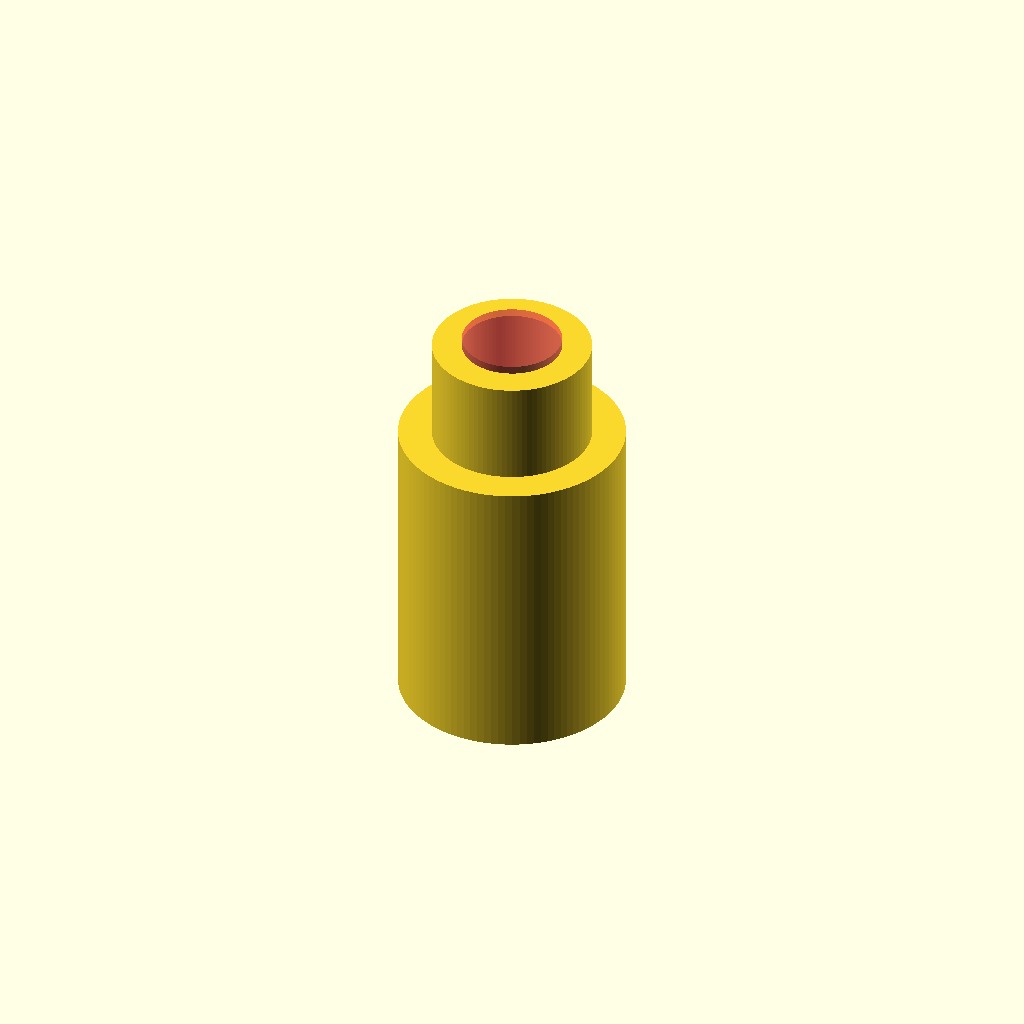
Cell 1 — every parameter at its default value.
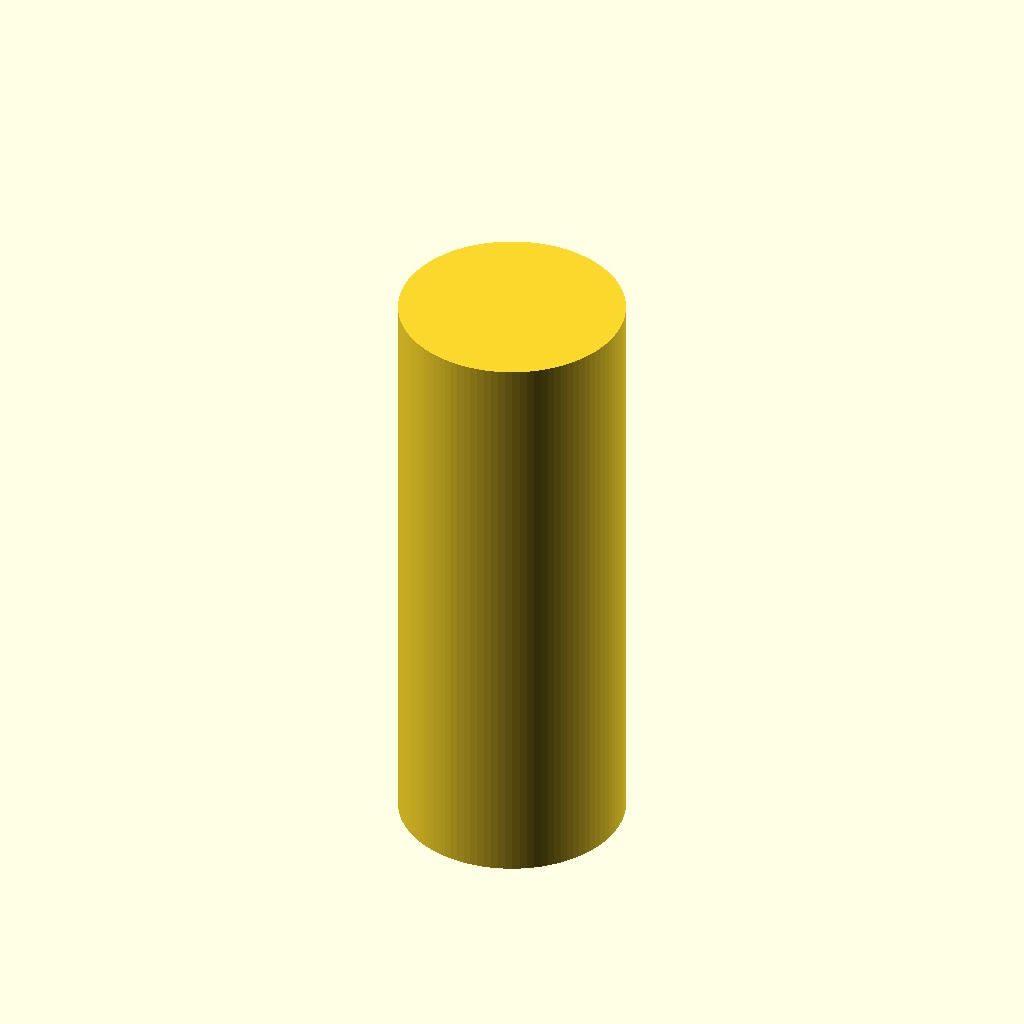
Cell 2 — height01 set to 37.4, the other parameters unchanged.
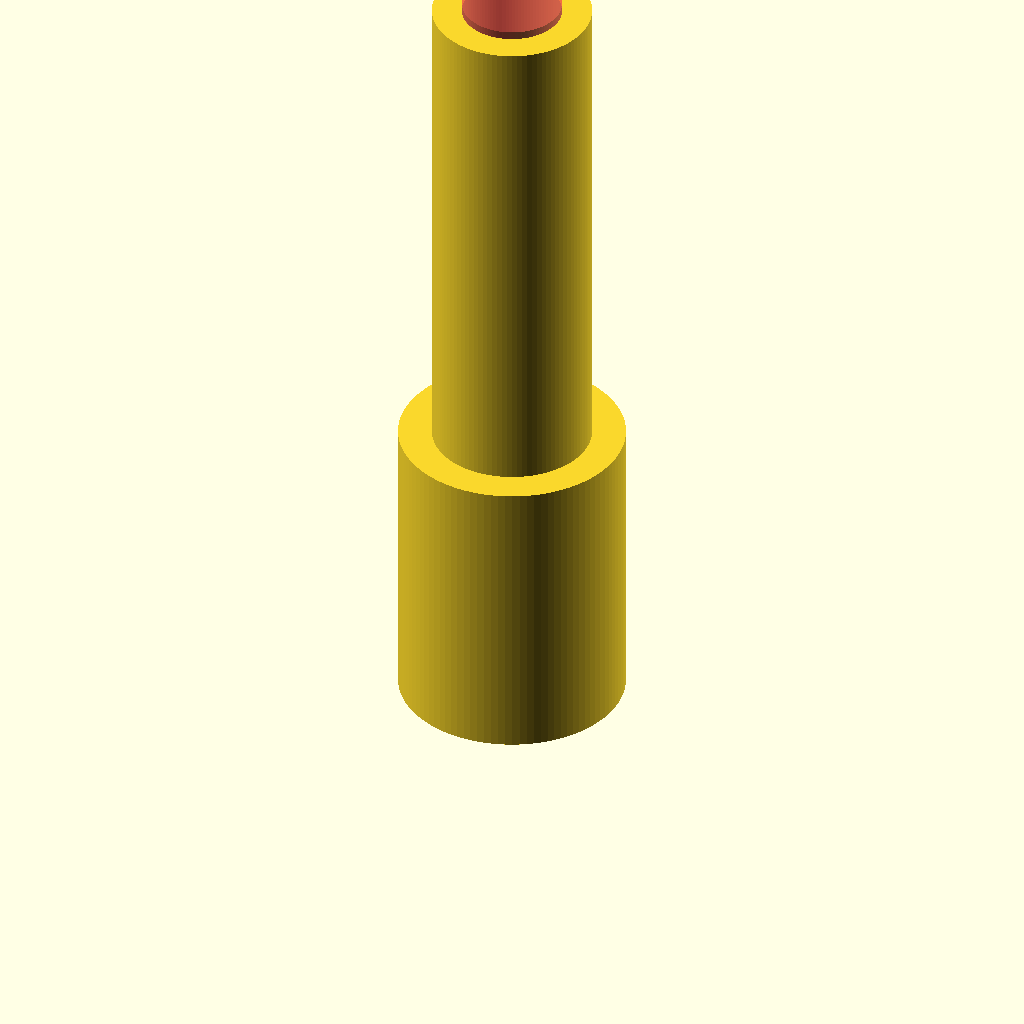
Cell 3 — height02 set to 50.4, the other parameters unchanged.
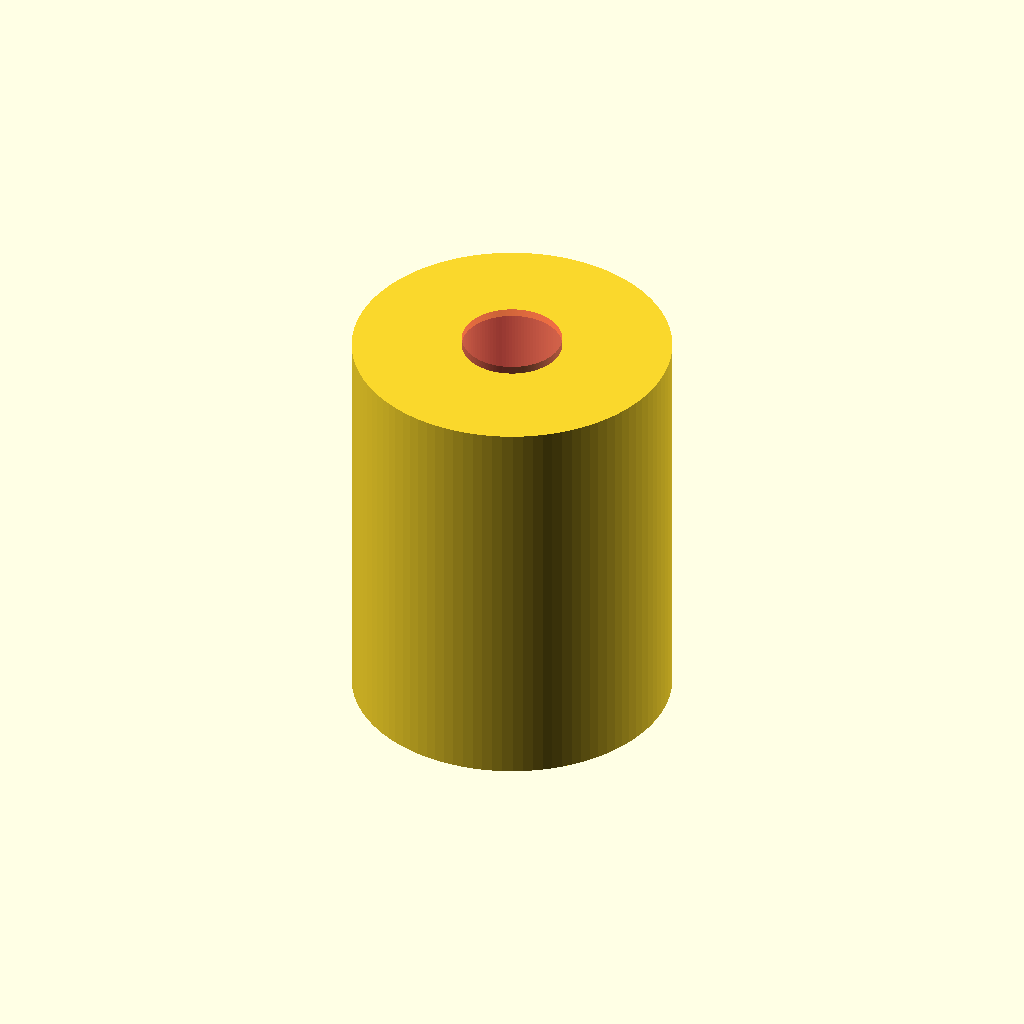
Cell 4 — diameter01 set to 19.8, the other parameters unchanged.
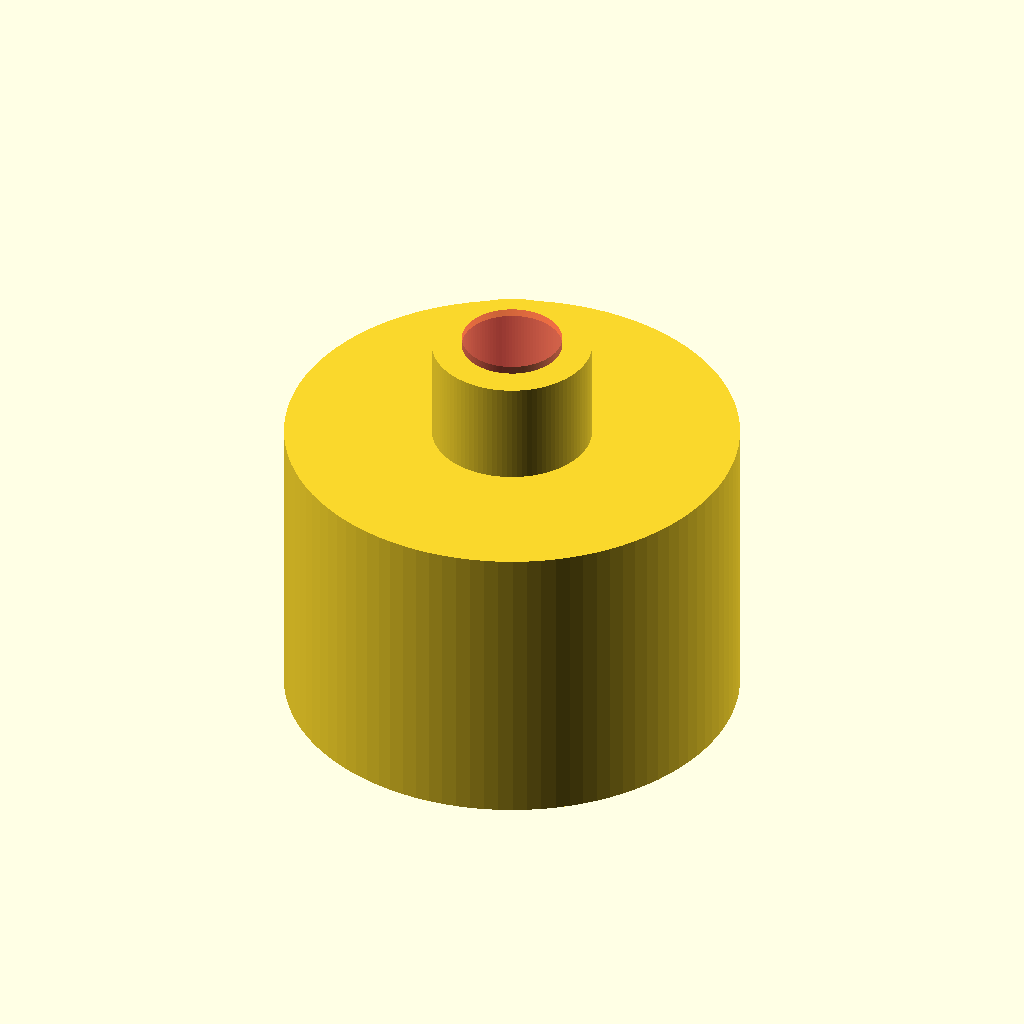
Cell 5 — diameter02 set to 28.16, the other parameters unchanged.
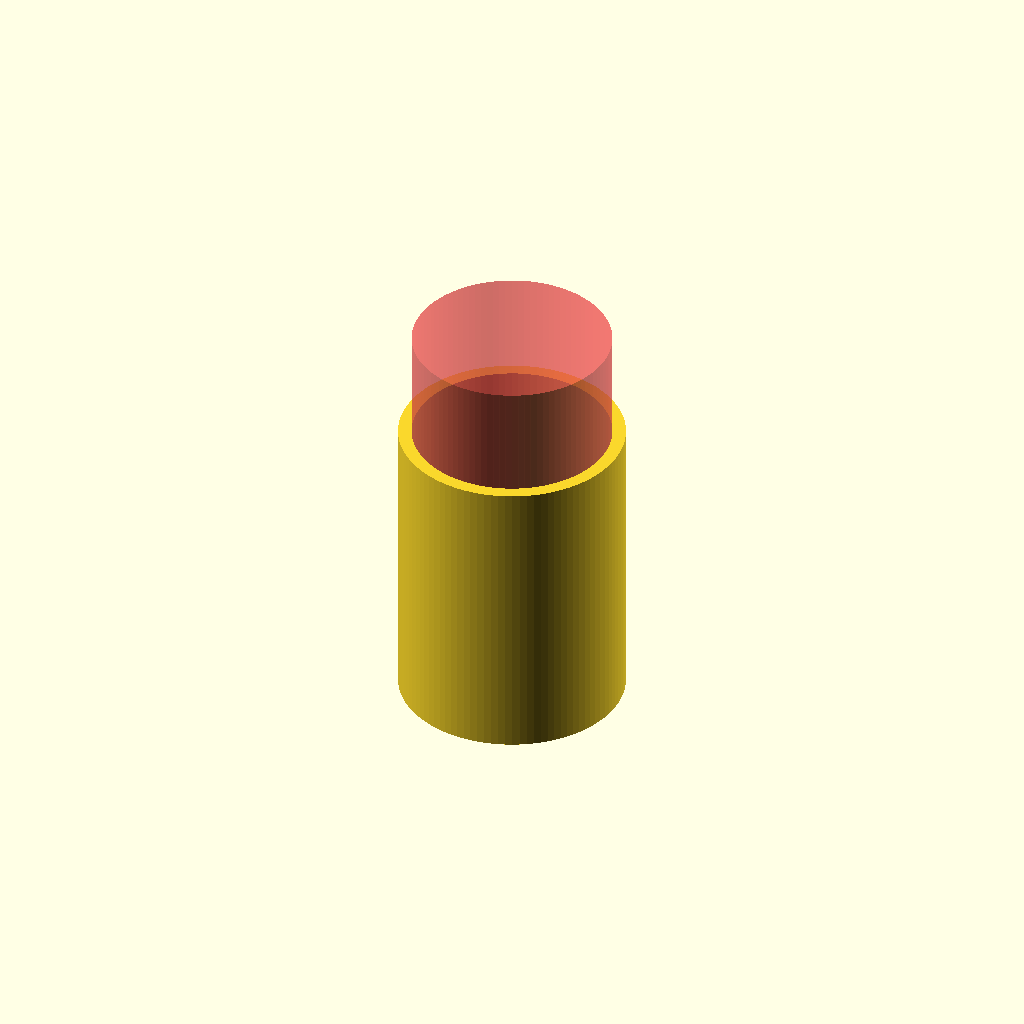
Cell 6 — inside_diameter set to 12.4, the other parameters unchanged.
All cells are drawn from one camera (rotation 55°, 0°, 25°, orthographic, colour scheme Cornfield), so only the parameter changes between them.
OpenSCAD source file inputs/thingiverse/files/thing-2179704/files/givi-spacer.scad:
// This is a Givi spacer.
//
// Warning -- some sanding and fitting may be required.
//
// This is licensed under the creative commons+attribution license
//
// To fulfil the attribution requirement, please link to:
// http://www.thingiverse.com/thing:2179704

/* [Main] */

// Define number of facets (large numbers provide better smoothing)
$fn=100;

// Define height of lower cylinder in mm
height01=18.7;

// Define total height cylinder in mm
height02=25.2;

// Define outside diameter of upper cylinder in mm
diameter01=9.9;

// Define outside diameter of lower cylinder in mm
diameter02=14.08;

// Define inside diameter of hole in mm
inside_diameter=6.2;

difference()
{
	union() // Draw outer shape
	{
		translate([0,0,0])                     cylinder(h=height01,r=diameter02/2,center=true);
		translate([0,0,(height02-height01)/2]) cylinder(h=height02,r=diameter01/2,center=true);
	}
	// Drill hole
	#translate([0,0,(height02-height01)/2]) cylinder(h=height02+1,r=inside_diameter/2,center=true);
}
Parameter table extracted from the source (name, type, default, range or options):
height01: number, default 18.7
height02: number, default 25.2
diameter01: number, default 9.9
diameter02: number, default 14.08
inside_diameter: number, default 6.2
